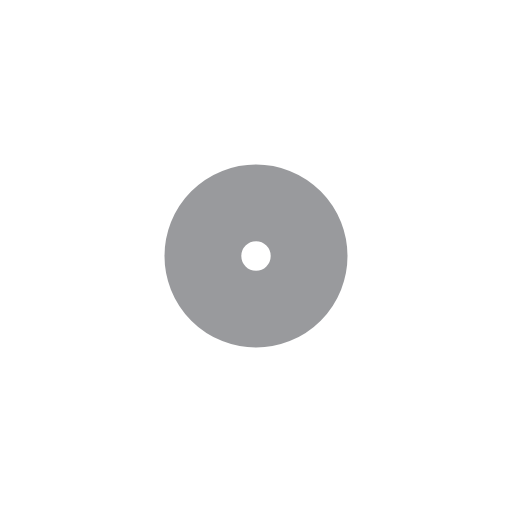
t = 0.00 s
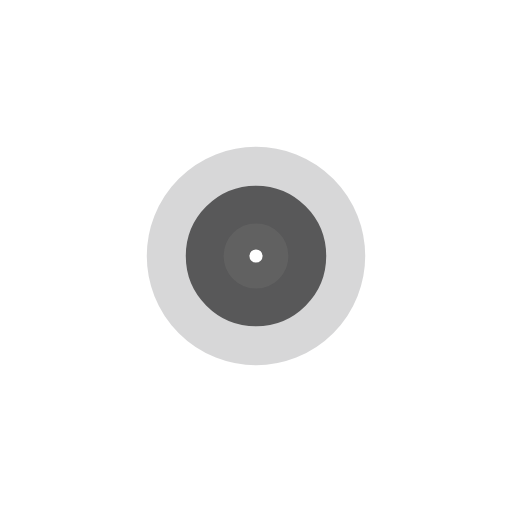
t = 0.22 s
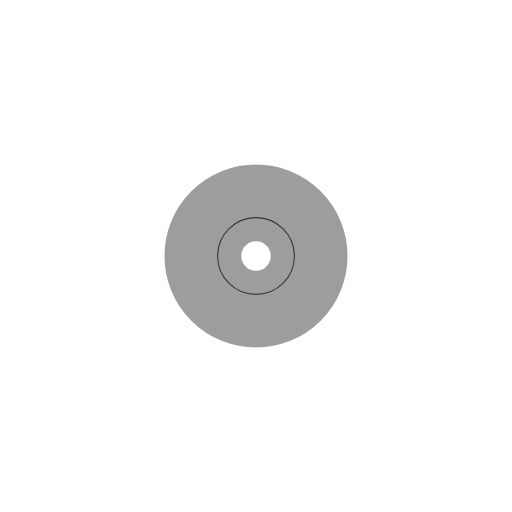
t = 0.44 s
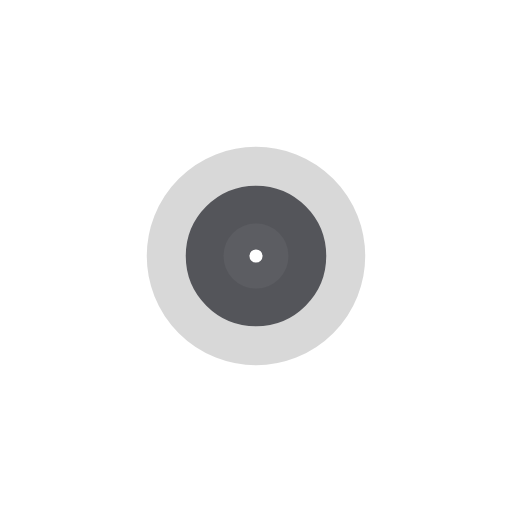
t = 0.65 s

The animated SVG that drew these frames (rendered in a browser with its animation timeline set to each time). Animation: 4 SMIL elements (animate=4); one cycle of 0.87 s, repeats indefinitely.

<?xml version="1.0" encoding="utf-8"?>
<svg xmlns="http://www.w3.org/2000/svg" xmlns:xlink="http://www.w3.org/1999/xlink" style="margin: auto; background: none; display: block; shape-rendering: auto;" width="800px" height="800px" viewBox="0 0 100 100" preserveAspectRatio="xMidYMid">
<circle cx="50" cy="50" r="0" fill="none" stroke="#3b3b3b" stroke-width="15">
  <animate attributeName="r" repeatCount="indefinite" dur="0.8695652173913042s" values="0;16" keyTimes="0;1" keySplines="0 0.2 0.8 1" calcMode="spline" begin="0s"></animate>
  <animate attributeName="opacity" repeatCount="indefinite" dur="0.8695652173913042s" values="1;0" keyTimes="0;1" keySplines="0.2 0 0.8 1" calcMode="spline" begin="0s"></animate>
</circle><circle cx="50" cy="50" r="0" fill="none" stroke="#35363c" stroke-width="15">
  <animate attributeName="r" repeatCount="indefinite" dur="0.8695652173913042s" values="0;16" keyTimes="0;1" keySplines="0 0.2 0.8 1" calcMode="spline" begin="-0.4347826086956521s"></animate>
  <animate attributeName="opacity" repeatCount="indefinite" dur="0.8695652173913042s" values="1;0" keyTimes="0;1" keySplines="0.2 0 0.8 1" calcMode="spline" begin="-0.4347826086956521s"></animate>
</circle>
<!-- [ldio] generated by https://loading.io/ --></svg>
